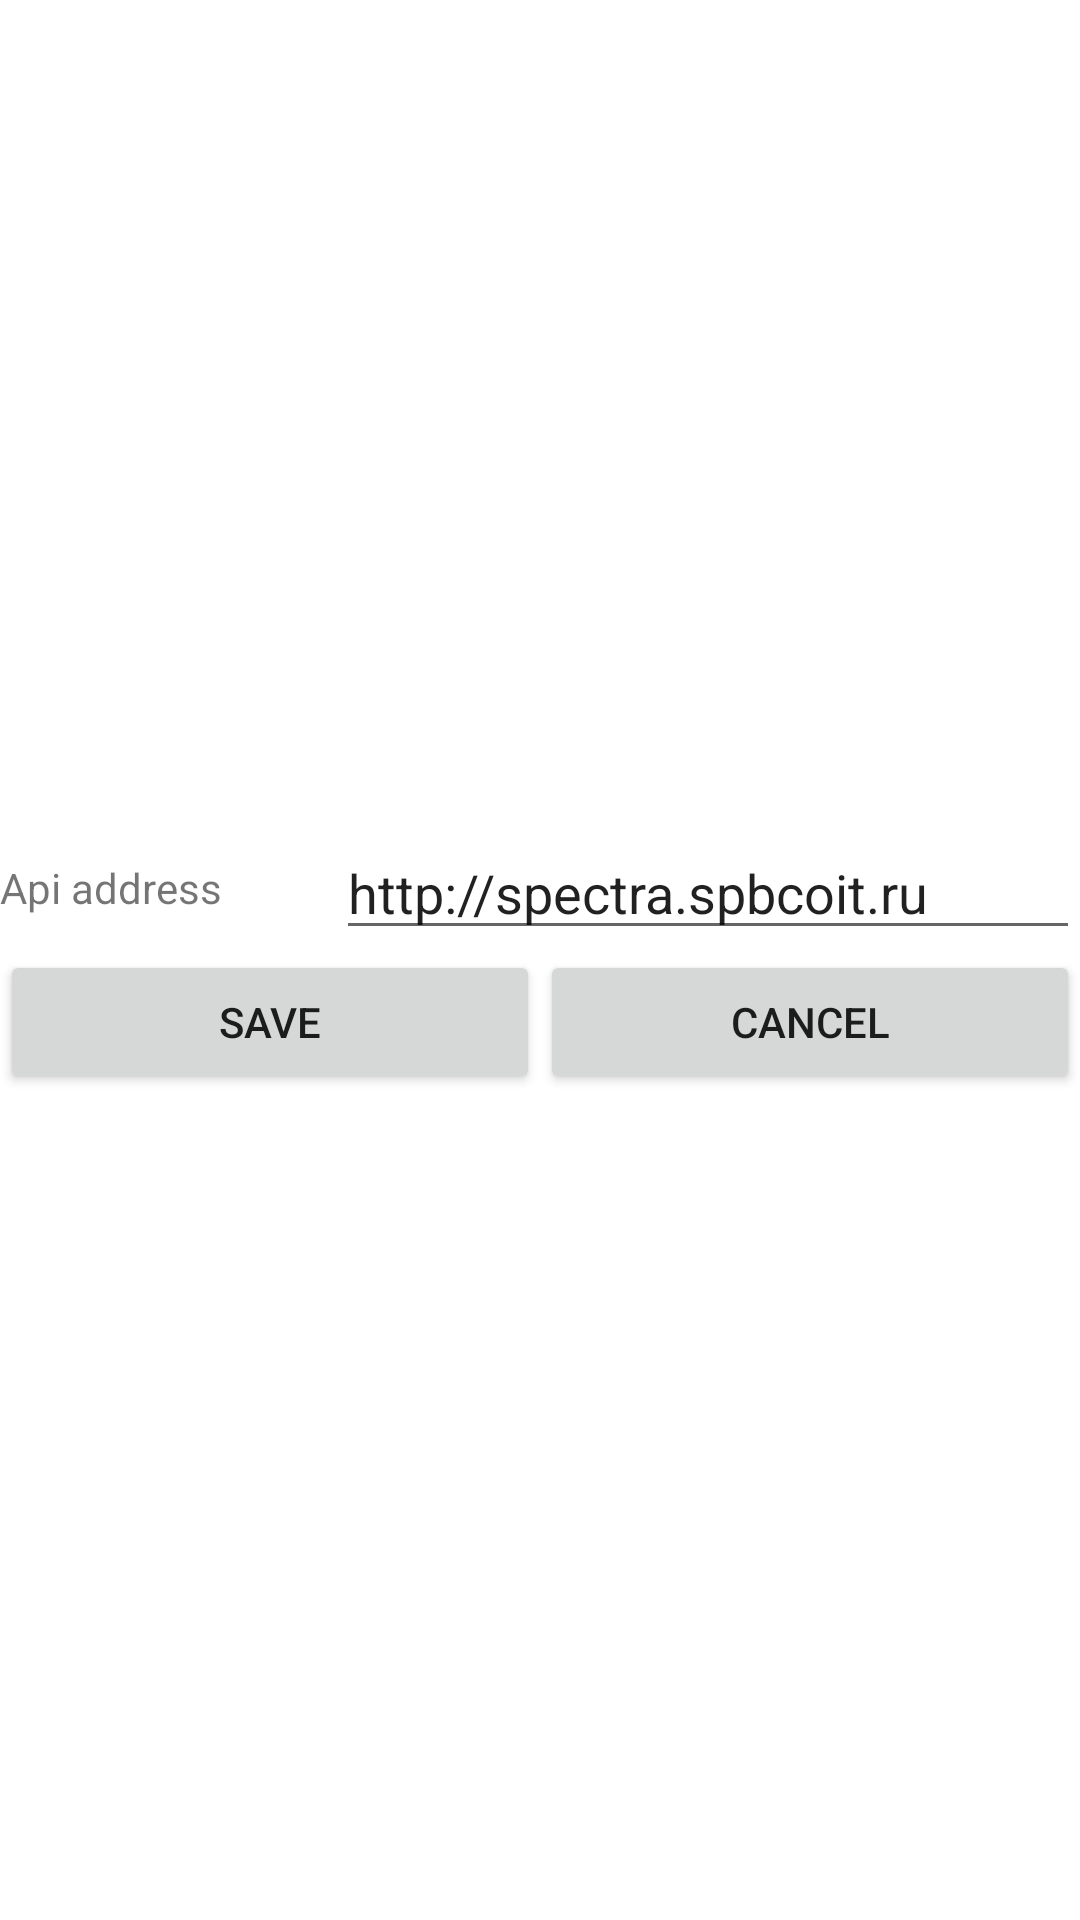

Android layout source for this screen:
<!-- AndroidManifest.xml: application theme Theme.Spector_Matveev493 -->
<!-- res/layout/activity_setting.xml -->
<?xml version="1.0" encoding="utf-8"?>
<LinearLayout xmlns:android="http://schemas.android.com/apk/res/android"
    xmlns:app="http://schemas.android.com/apk/res-auto"
    xmlns:tools="http://schemas.android.com/tools"
    android:layout_width="match_parent"
    android:layout_height="match_parent"
    android:gravity="center"
    android:orientation="vertical"
    tools:context=".Setting">

    <LinearLayout
        android:layout_width="match_parent"
        android:layout_height="wrap_content"
        android:gravity="center"
        android:orientation="horizontal">

        <TextView
            android:id="@+id/textView"
            android:layout_width="wrap_content"
            android:layout_height="wrap_content"
            android:layout_weight="1"
            android:text="Api address" />

        <EditText
            android:id="@+id/editTextAPI"
            android:layout_width="wrap_content"
            android:layout_height="wrap_content"
            android:layout_weight="1"
            android:ems="10"
            android:inputType="textPersonName"
            android:text="http://spectra.spbcoit.ru" />
    </LinearLayout>

    <LinearLayout
        android:layout_width="match_parent"
        android:layout_height="wrap_content"
        android:gravity="center"
        android:orientation="horizontal">

        <Button
            android:id="@+id/buttonSave"
            android:layout_width="wrap_content"
            android:layout_height="wrap_content"
            android:layout_weight="1"
            android:onClick="Save"
            android:text="Save" />

        <Button
            android:id="@+id/buttonCancel"
            android:layout_width="wrap_content"
            android:layout_height="wrap_content"
            android:layout_weight="1"
            android:onClick="Cancel"
            android:text="Cancel" />

    </LinearLayout>
</LinearLayout>
<!-- resources referenced by this layout -->
<resources>
  <style name="Theme.Spector_Matveev493" parent="Theme.MaterialComponents.DayNight.NoActionBar">
          
          <item name="colorPrimary">@color/purple_500</item>
          <item name="colorPrimaryVariant">@color/purple_700</item>
          <item name="colorOnPrimary">@color/white</item>
          
          <item name="colorSecondary">@color/teal_200</item>
          <item name="colorSecondaryVariant">@color/teal_700</item>
          <item name="colorOnSecondary">@color/black</item>
          
          <item name="android:statusBarColor" tools:targetApi="l">?attr/colorPrimaryVariant</item>
          
      </style>
  <!-- not gathered from this repository: default colours our renderer supplied (Android Studio template values) -->
  <color name="purple_500">#FF6200EE</color>
  <color name="purple_700">#FF3700B3</color>
  <color name="teal_200">#FF03DAC5</color>
  <color name="teal_700">#FF018786</color>
  <color name="black">#FF000000</color>
  <color name="white">#FFFFFFFF</color>
</resources>
